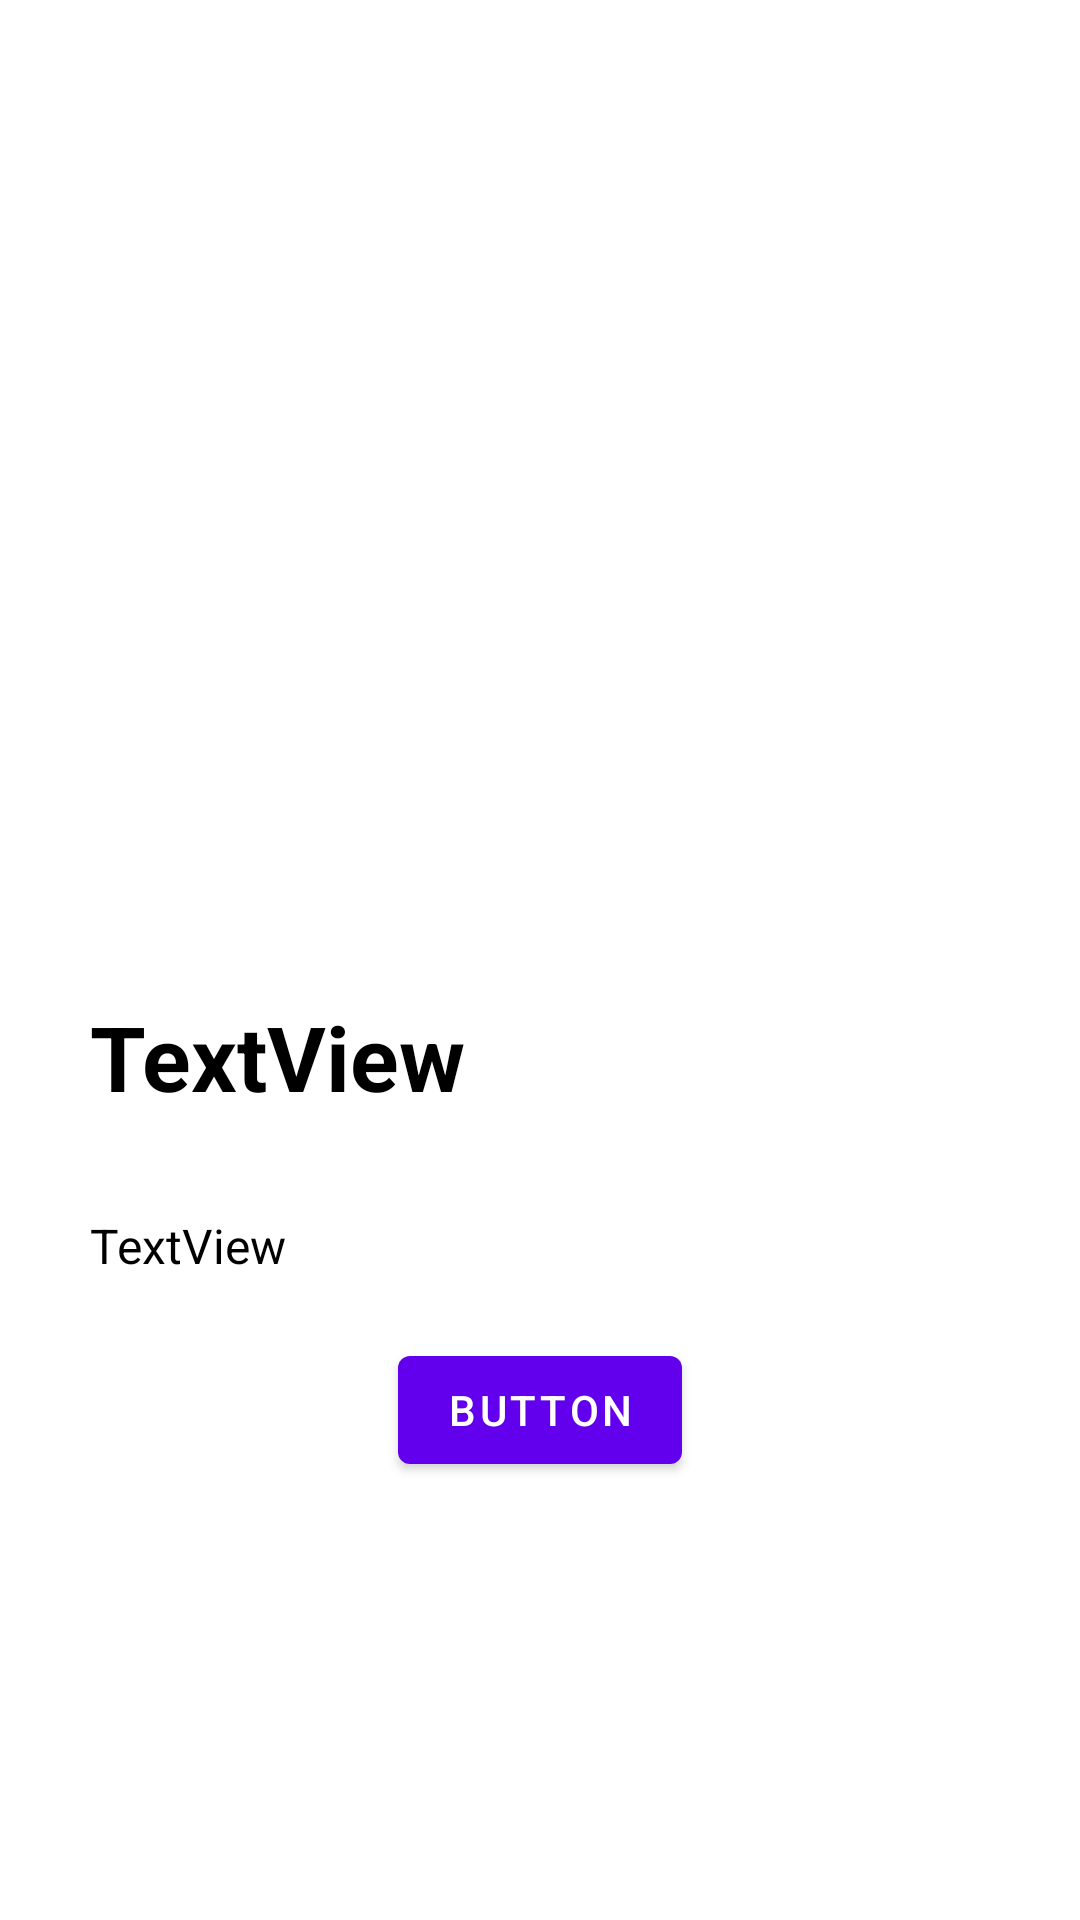

The Android layout XML behind this screen, and the referenced resources:
<!-- AndroidManifest.xml: application theme Theme.RetrofitExample_0 -->
<!-- res/layout/fragment_second.xml -->
<?xml version="1.0" encoding="utf-8"?>
<androidx.constraintlayout.widget.ConstraintLayout xmlns:android="http://schemas.android.com/apk/res/android"
    xmlns:app="http://schemas.android.com/apk/res-auto"
    xmlns:tools="http://schemas.android.com/tools"
    android:layout_width="match_parent"
    android:layout_height="match_parent"
    tools:context=".UI.SecondFragment">


    <ImageView
        android:id="@+id/iv_terrain"
        android:layout_width="0dp"
        android:layout_height="300dp"
        app:layout_constraintEnd_toEndOf="parent"
        app:layout_constraintStart_toStartOf="parent"
        app:layout_constraintTop_toTopOf="parent"
        tools:src="@tools:sample/backgrounds/scenic" />

    <TextView
        android:id="@+id/tv_price"
        android:layout_width="wrap_content"
        android:layout_height="wrap_content"
        android:layout_marginStart="30dp"
        android:layout_marginTop="32dp"
        android:text="TextView"
        android:textColor="@color/black"
        android:textSize="30sp"
        android:textStyle="bold"
        app:layout_constraintStart_toStartOf="parent"
        app:layout_constraintTop_toBottomOf="@+id/iv_terrain" />

    <TextView
        android:id="@+id/tv_type"
        android:layout_width="wrap_content"
        android:layout_height="wrap_content"
        android:layout_marginStart="30dp"
        android:layout_marginTop="32dp"
        android:text="TextView"
        android:textColor="@color/black"
        android:textSize="16sp"
        app:layout_constraintStart_toStartOf="parent"
        app:layout_constraintTop_toBottomOf="@+id/tv_price" />

    <Button
        android:id="@+id/btnReturn."
        android:layout_width="wrap_content"
        android:layout_height="wrap_content"
        android:text="Button"
        app:layout_constraintBottom_toBottomOf="parent"
        app:layout_constraintEnd_toEndOf="parent"
        app:layout_constraintStart_toStartOf="parent"
        app:layout_constraintTop_toBottomOf="@+id/iv_terrain" />
</androidx.constraintlayout.widget.ConstraintLayout>
<!-- resources referenced by this layout -->
<resources>
  <style name="Theme.RetrofitExample_0" parent="Theme.MaterialComponents.DayNight.DarkActionBar">
          
          <item name="colorPrimary">@color/purple_500</item>
          <item name="colorPrimaryVariant">@color/purple_700</item>
          <item name="colorOnPrimary">@color/white</item>
          
          <item name="colorSecondary">@color/teal_200</item>
          <item name="colorSecondaryVariant">@color/teal_700</item>
          <item name="colorOnSecondary">@color/black</item>
          
          <item name="android:statusBarColor">?attr/colorPrimaryVariant</item>
          
      </style>
  <!-- not gathered from this repository: default colours our renderer supplied (Android Studio template values) -->
  <color name="purple_500">#FF6200EE</color>
  <color name="purple_700">#FF3700B3</color>
  <color name="teal_200">#FF03DAC5</color>
  <color name="teal_700">#FF018786</color>
  <color name="black">#FF000000</color>
  <color name="white">#FFFFFFFF</color>
</resources>
